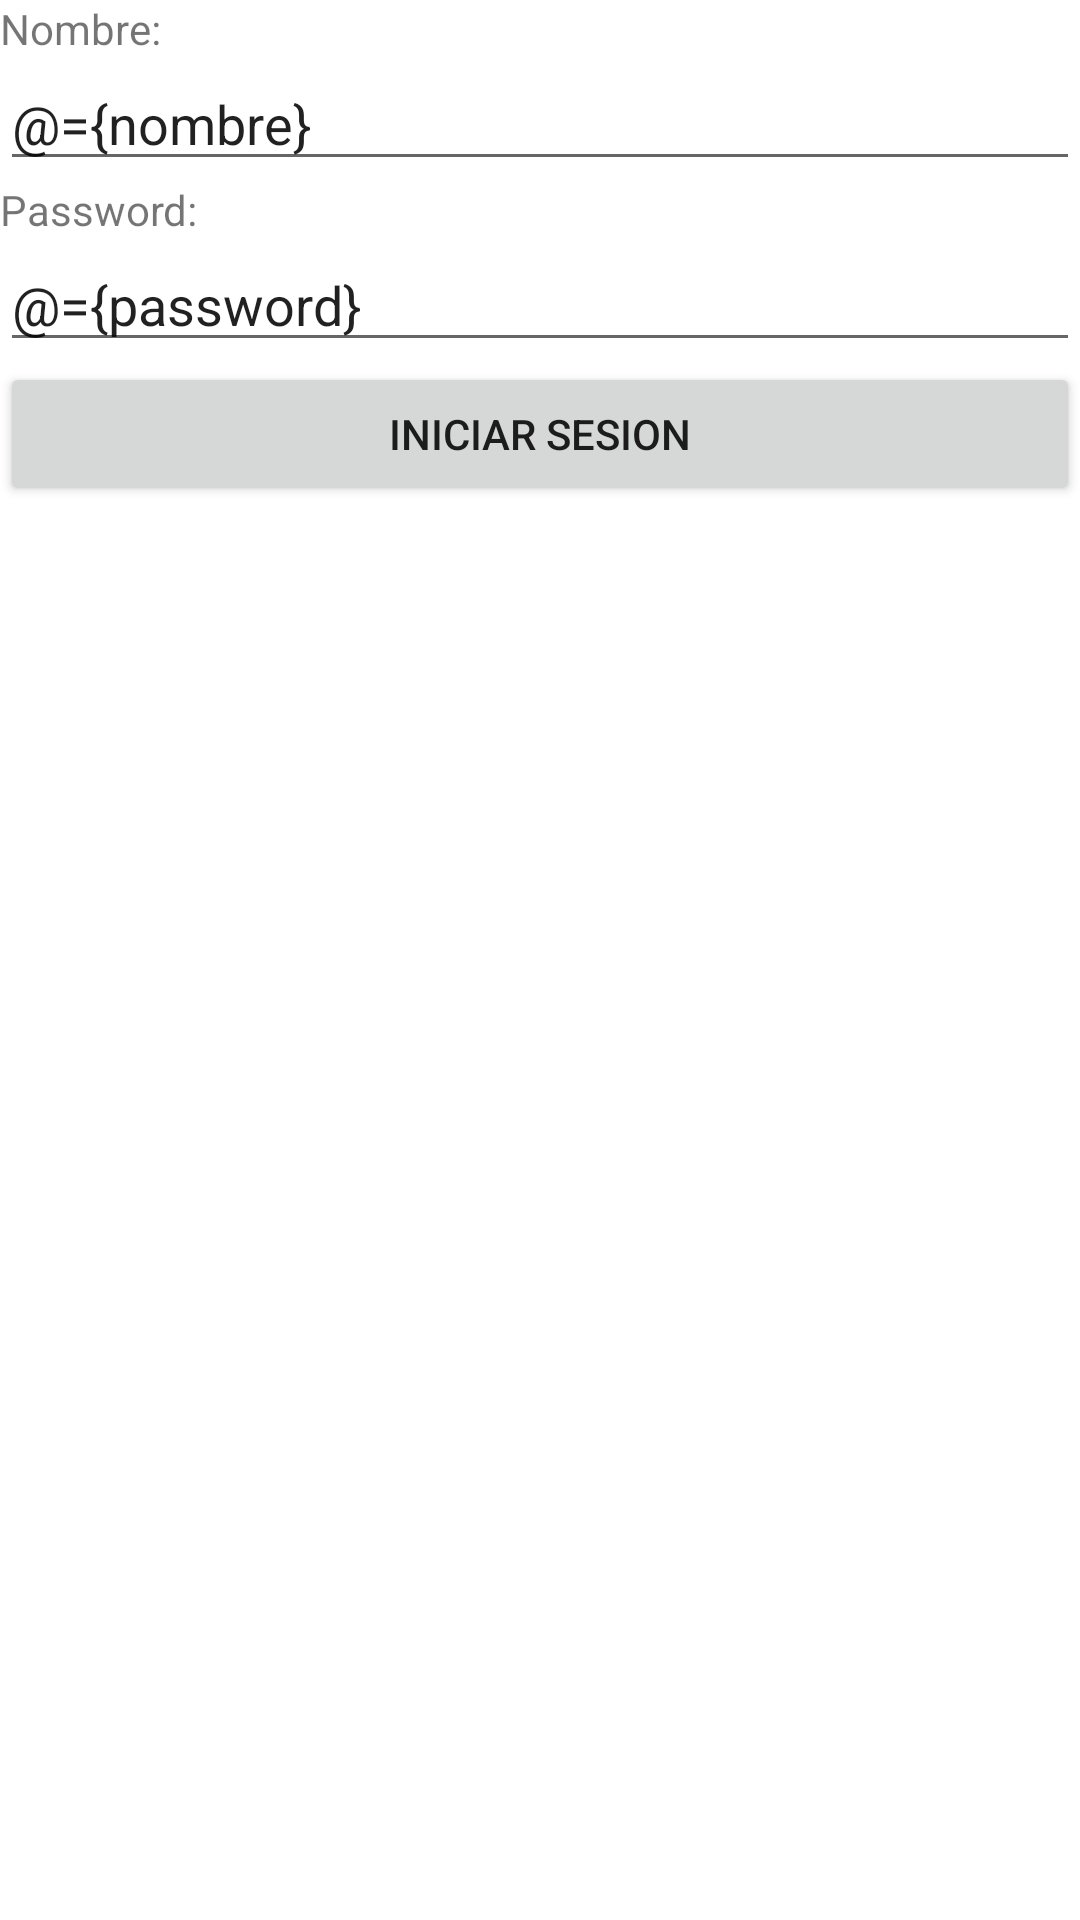

This screen was rendered from an Android layout file. Write that file and the resources it references.
<!-- AndroidManifest.xml: application theme Theme.PracticaEvaluativa1 -->
<!-- res/layout/fragment_login.xml -->
<?xml version="1.0" encoding="utf-8"?>
<layout xmlns:android="http://schemas.android.com/apk/res/android"
    xmlns:tools="http://schemas.android.com/tools">

    <data>
        <variable
            name="nombre"
            type="String" />

        <variable
            name="password"
            type="String"/>
    </data>

    <androidx.constraintlayout.widget.ConstraintLayout
        android:layout_width="match_parent"
        android:layout_height="match_parent"
        tools:context=".AboutFragment">

        <TableLayout
            android:layout_width="match_parent"
            android:layout_height="match_parent"
            android:columnCount="2"
            android:useDefaultMargins="true"
            >
            <TextView
                android:id="@+id/lbl_nombre"
                android:text="Nombre:"/>

            <EditText
                android:id="@+id/txt_nombre"
                android:text="@={nombre}"/>

            <TextView
                android:id="@+id/lbl_telefono"
                android:text="Password:"/>

            <EditText
                android:id="@+id/txt_password"
                android:text="@={password}"/>


            <Button
                android:id="@+id/btn_enviar"
                android:text="Iniciar sesion" />


        </TableLayout>

    </androidx.constraintlayout.widget.ConstraintLayout>
</layout>
<!-- resources referenced by this layout -->
<resources>
  <style name="Theme.PracticaEvaluativa1" parent="Theme.MaterialComponents.DayNight.DarkActionBar">
          
          <item name="colorPrimary">@color/purple_500</item>
          <item name="colorPrimaryVariant">@color/purple_700</item>
          <item name="colorOnPrimary">@color/white</item>
          
          <item name="colorSecondary">@color/teal_200</item>
          <item name="colorSecondaryVariant">@color/teal_700</item>
          <item name="colorOnSecondary">@color/black</item>
          
          <item name="android:statusBarColor" tools:targetApi="l">?attr/colorPrimaryVariant</item>
          
      </style>
  <!-- not gathered from this repository: default colours our renderer supplied (Android Studio template values) -->
  <color name="purple_500">#FF6200EE</color>
  <color name="purple_700">#FF3700B3</color>
  <color name="teal_200">#FF03DAC5</color>
  <color name="teal_700">#FF018786</color>
  <color name="black">#FF000000</color>
  <color name="white">#FFFFFFFF</color>
</resources>
